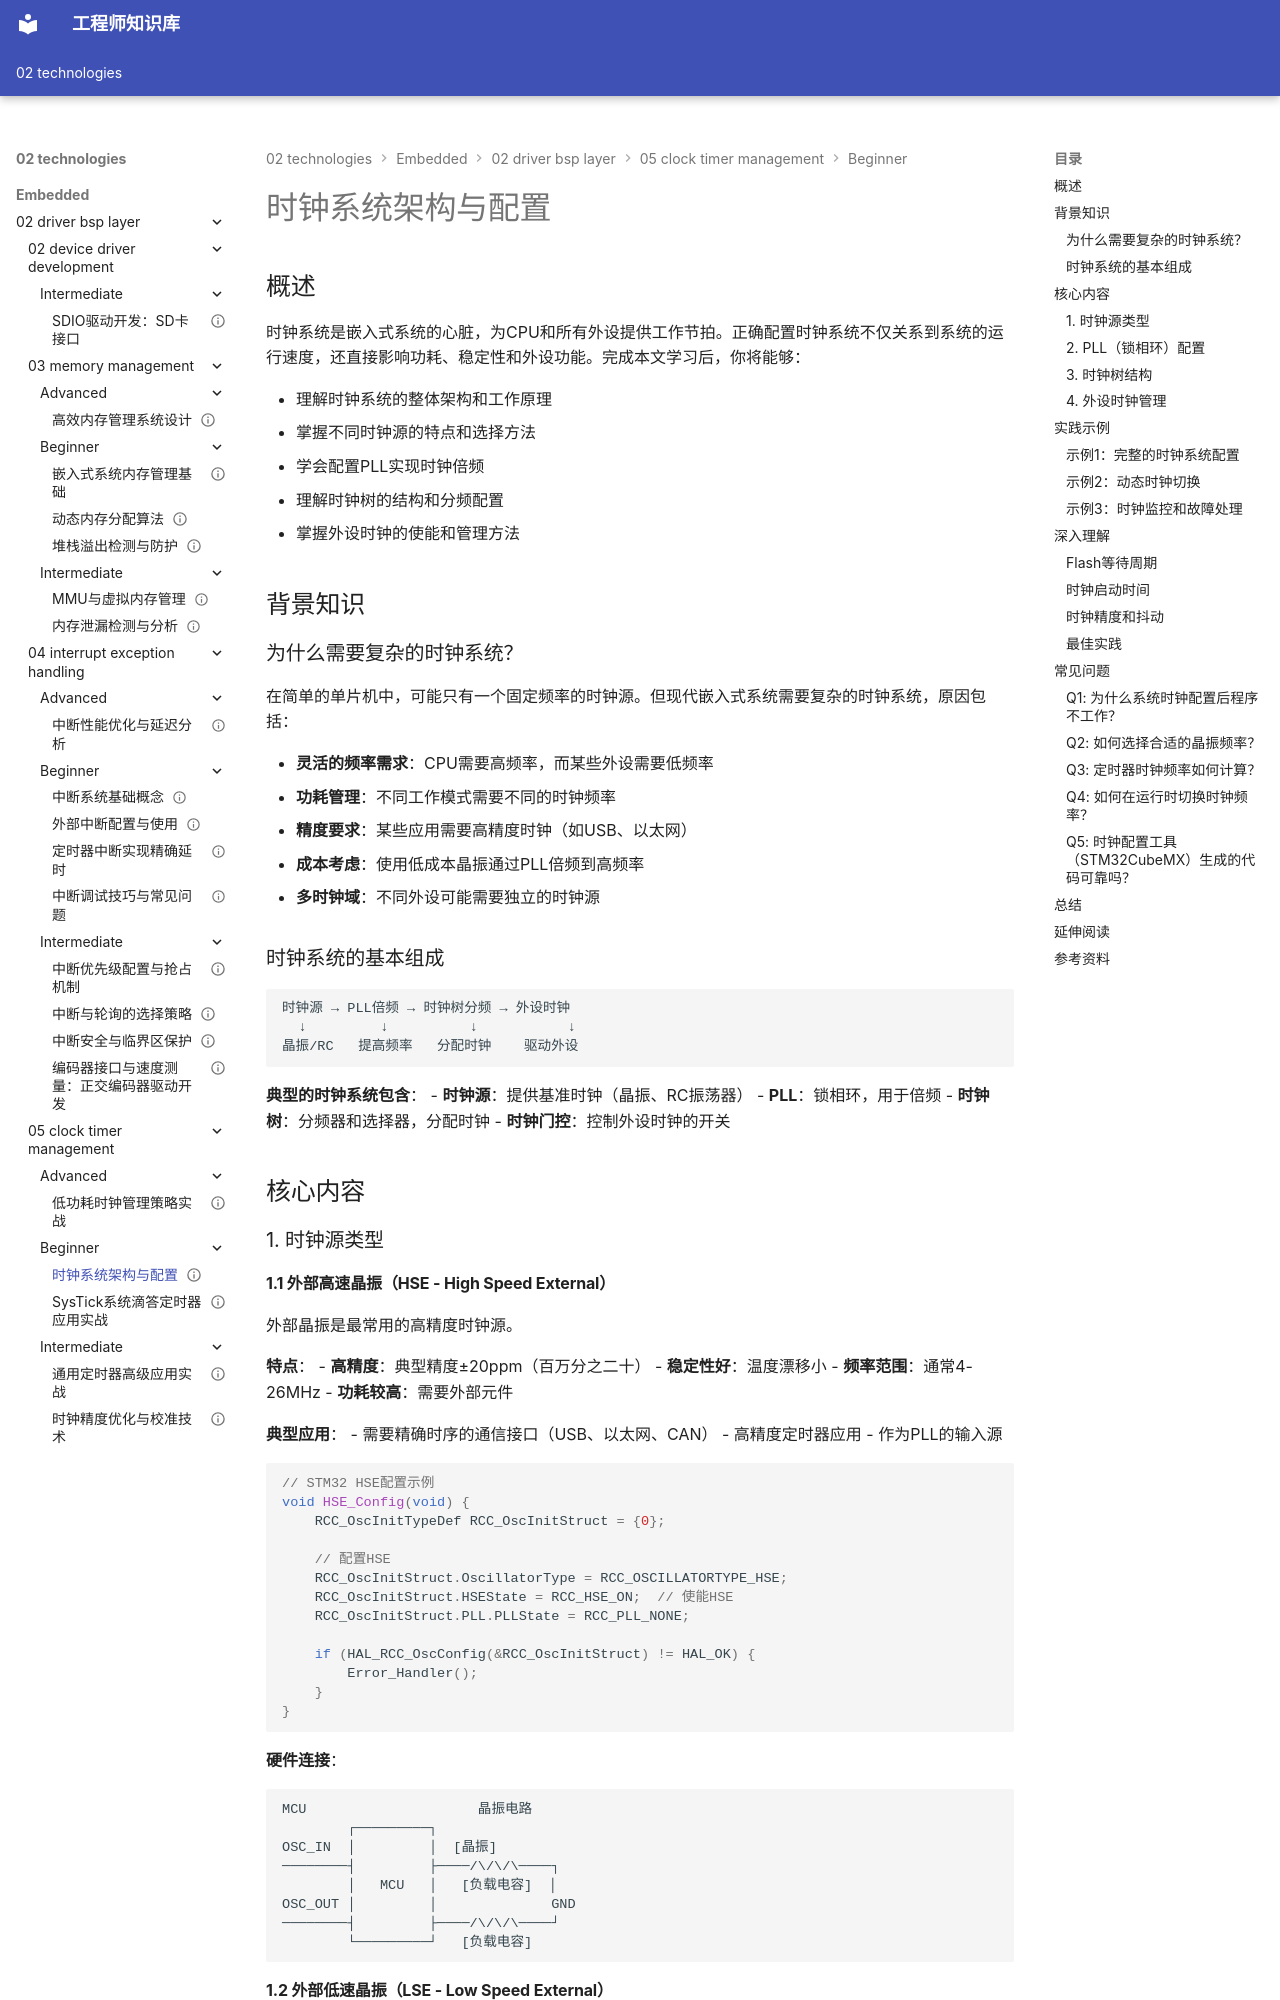

repository: Vuiora/knowledge-os · page: 02-technologies/embedded/02-driver-bsp-layer/05-clock-timer-management/beginner/01-clock-system/index.html · generator: mkdocs

---
title: "时钟系统架构与配置"
description: "深入讲解嵌入式系统的时钟系统架构，包括时钟源选择、时钟树配置、PLL倍频、时钟分频和外设时钟管理，帮助开发者掌握系统时钟的配置和优化方法"
slug: "clock-system"

# 分类信息
domain: "驱动与BSP层"
module: "时钟与定时器管理"
content_type: "article"
skill_level: "beginner"

# 标签和关联
tags:
  - 时钟系统
  - PLL
  - 时钟配置
  - 时钟树
  - 外设时钟
prerequisites: []
related_contents: []

# 学习信息
estimated_time: 45
difficulty_score: 3

# 作者和版本
author: "嵌入式知识平台"
author_id: ""
created_at: "2024-01-15"
updated_at: "2024-01-15"
version: "1.0"

# 语言和本地化
language: "zh-CN"
translations: []

# 状态和可见性
status: "published"
is_featured: false
is_premium: false

# SEO和元数据
keywords:
  - 时钟系统
  - PLL配置
  - 时钟树
  - 系统时钟
  - 外设时钟
cover_image: ""
---

# 时钟系统架构与配置

## 概述

时钟系统是嵌入式系统的心脏，为CPU和所有外设提供工作节拍。正确配置时钟系统不仅关系到系统的运行速度，还直接影响功耗、稳定性和外设功能。完成本文学习后，你将能够：

- 理解时钟系统的整体架构和工作原理
- 掌握不同时钟源的特点和选择方法
- 学会配置PLL实现时钟倍频
- 理解时钟树的结构和分频配置
- 掌握外设时钟的使能和管理方法

## 背景知识

### 为什么需要复杂的时钟系统？

在简单的单片机中，可能只有一个固定频率的时钟源。但现代嵌入式系统需要复杂的时钟系统，原因包括：

- **灵活的频率需求**：CPU需要高频率，而某些外设需要低频率
- **功耗管理**：不同工作模式需要不同的时钟频率
- **精度要求**：某些应用需要高精度时钟（如USB、以太网）
- **成本考虑**：使用低成本晶振通过PLL倍频到高频率
- **多时钟域**：不同外设可能需要独立的时钟源

### 时钟系统的基本组成

```
时钟源 → PLL倍频 → 时钟树分频 → 外设时钟
  ↓         ↓          ↓           ↓
晶振/RC   提高频率   分配时钟    驱动外设
```

**典型的时钟系统包含**：
- **时钟源**：提供基准时钟（晶振、RC振荡器）
- **PLL**：锁相环，用于倍频
- **时钟树**：分频器和选择器，分配时钟
- **时钟门控**：控制外设时钟的开关


## 核心内容

### 1. 时钟源类型

#### 1.1 外部高速晶振（HSE - High Speed External）

外部晶振是最常用的高精度时钟源。

**特点**：
- **高精度**：典型精度±20ppm（百万分之二十）
- **稳定性好**：温度漂移小
- **频率范围**：通常4-26MHz
- **功耗较高**：需要外部元件

**典型应用**：
- 需要精确时序的通信接口（USB、以太网、CAN）
- 高精度定时器应用
- 作为PLL的输入源

```c
// STM32 HSE配置示例
void HSE_Config(void) {
    RCC_OscInitTypeDef RCC_OscInitStruct = {0};
    
    // 配置HSE
    RCC_OscInitStruct.OscillatorType = RCC_OSCILLATORTYPE_HSE;
    RCC_OscInitStruct.HSEState = RCC_HSE_ON;  // 使能HSE
    RCC_OscInitStruct.PLL.PLLState = RCC_PLL_NONE;
    
    if (HAL_RCC_OscConfig(&RCC_OscInitStruct) != HAL_OK) {
        Error_Handler();
    }
}
```

**硬件连接**：
```
MCU                     晶振电路
        ┌─────────┐
OSC_IN  │         │  [晶振]
────────┤         ├────/\/\/\────┐
        │   MCU   │   [负载电容]  │
OSC_OUT │         │              GND
────────┤         ├────/\/\/\────┘
        └─────────┘   [负载电容]
```
